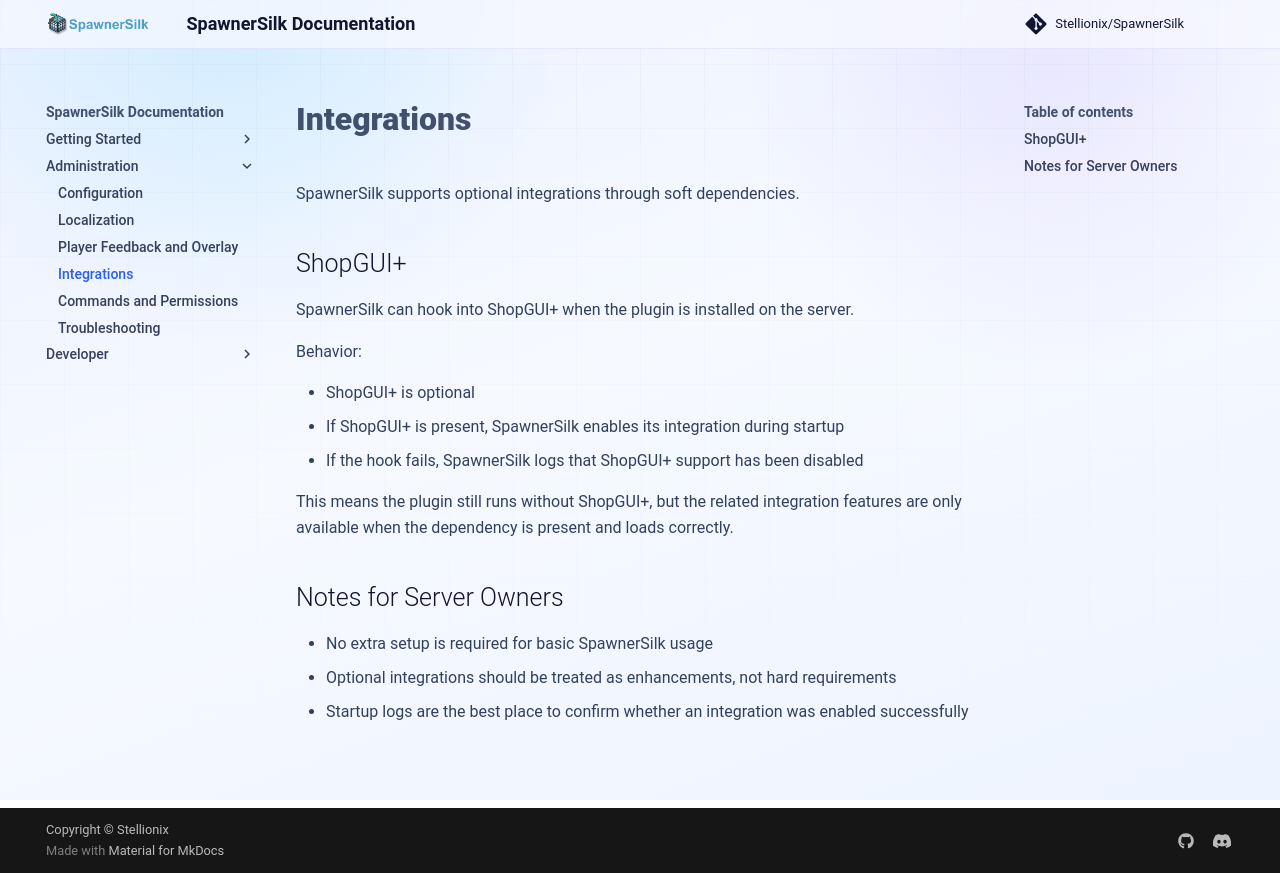

repository: Stellionix/SpawnerSilk · page: 5.9.2/integrations/index.html · generator: mkdocs

# Integrations

SpawnerSilk supports optional integrations through soft dependencies.

## ShopGUI+

SpawnerSilk can hook into ShopGUI+ when the plugin is installed on the server.

Behavior:

- ShopGUI+ is optional
- If ShopGUI+ is present, SpawnerSilk enables its integration during startup
- If the hook fails, SpawnerSilk logs that ShopGUI+ support has been disabled

This means the plugin still runs without ShopGUI+, but the related integration features are only available when the dependency is present and loads correctly.

## Notes for Server Owners

- No extra setup is required for basic SpawnerSilk usage
- Optional integrations should be treated as enhancements, not hard requirements
- Startup logs are the best place to confirm whether an integration was enabled successfully
